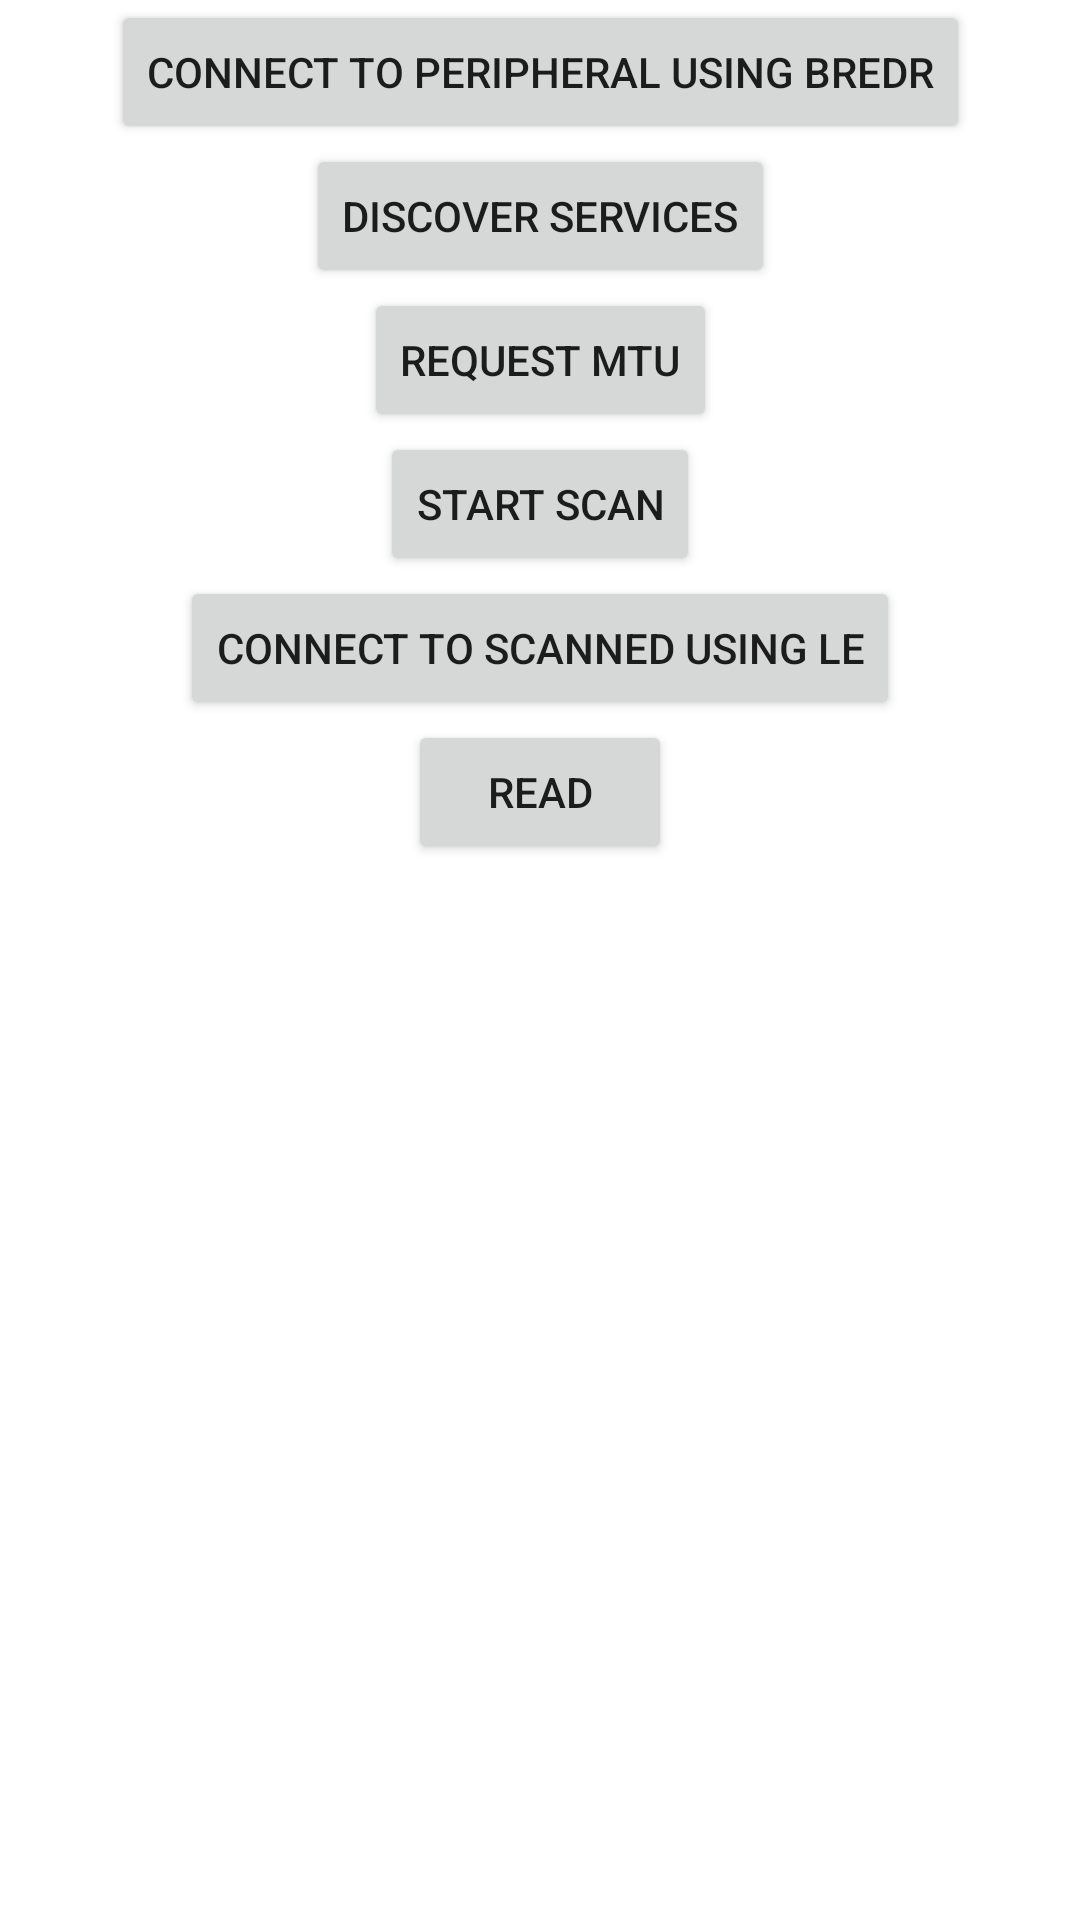

Layout XML and referenced resources for this Android screen:
<!-- AndroidManifest.xml: application theme Theme.LongReadPOC -->
<!-- res/layout/fragment_home.xml -->
<?xml version="1.0" encoding="utf-8"?>
<androidx.constraintlayout.widget.ConstraintLayout xmlns:android="http://schemas.android.com/apk/res/android"
    xmlns:app="http://schemas.android.com/apk/res-auto"
    xmlns:tools="http://schemas.android.com/tools"
    android:layout_width="match_parent"
    android:layout_height="match_parent"
    tools:context=".ui.home.HomeFragment">


    <Button
        android:id="@+id/connect_to_peripheral"
        android:layout_width="wrap_content"
        android:layout_height="wrap_content"
        android:text="Connect to peripheral using BREDR"
        app:layout_constraintEnd_toEndOf="parent"
        app:layout_constraintStart_toStartOf="parent"
        app:layout_constraintTop_toTopOf="parent" />

    <Button
        android:id="@+id/discover_services"
        android:layout_width="wrap_content"
        android:layout_height="wrap_content"
        android:text="Discover services"
        app:layout_constraintEnd_toEndOf="parent"
        app:layout_constraintStart_toStartOf="parent"
        app:layout_constraintTop_toBottomOf="@id/connect_to_peripheral" />

    <Button
        android:id="@+id/request_mtu"
        android:layout_width="wrap_content"
        android:layout_height="wrap_content"
        android:text="Request mtu"
        app:layout_constraintEnd_toEndOf="parent"
        app:layout_constraintStart_toStartOf="parent"
        app:layout_constraintTop_toBottomOf="@id/discover_services" />

    <Button
        android:id="@+id/star_scan"
        android:layout_width="wrap_content"
        android:layout_height="wrap_content"
        android:text="Start Scan"
        app:layout_constraintEnd_toEndOf="parent"
        app:layout_constraintStart_toStartOf="parent"
        app:layout_constraintTop_toBottomOf="@id/request_mtu" />

    <Button
        android:id="@+id/connect_to_scanned"
        android:layout_width="wrap_content"
        android:layout_height="wrap_content"
        android:text="Connect to scanned using LE"
        app:layout_constraintEnd_toEndOf="parent"
        app:layout_constraintStart_toStartOf="parent"
        app:layout_constraintTop_toBottomOf="@id/star_scan" />

    <Button
        android:id="@+id/read"
        android:layout_width="wrap_content"
        android:layout_height="wrap_content"
        android:text="Read"
        app:layout_constraintEnd_toEndOf="parent"
        app:layout_constraintStart_toStartOf="parent"
        app:layout_constraintTop_toBottomOf="@id/connect_to_scanned" />



</androidx.constraintlayout.widget.ConstraintLayout>
<!-- resources referenced by this layout -->
<resources>
  <style name="Theme.LongReadPOC" parent="Theme.MaterialComponents.DayNight.DarkActionBar">
          
          <item name="colorPrimary">@color/purple_500</item>
          <item name="colorPrimaryVariant">@color/purple_700</item>
          <item name="colorOnPrimary">@color/white</item>
          
          <item name="colorSecondary">@color/teal_200</item>
          <item name="colorSecondaryVariant">@color/teal_700</item>
          <item name="colorOnSecondary">@color/black</item>
          
          <item name="android:statusBarColor" tools:targetApi="l">?attr/colorPrimaryVariant</item>
          
      </style>
  <!-- not gathered from this repository: default colours our renderer supplied (Android Studio template values) -->
  <color name="purple_500">#FF6200EE</color>
  <color name="purple_700">#FF3700B3</color>
  <color name="teal_200">#FF03DAC5</color>
  <color name="teal_700">#FF018786</color>
  <color name="black">#FF000000</color>
  <color name="white">#FFFFFFFF</color>
</resources>
